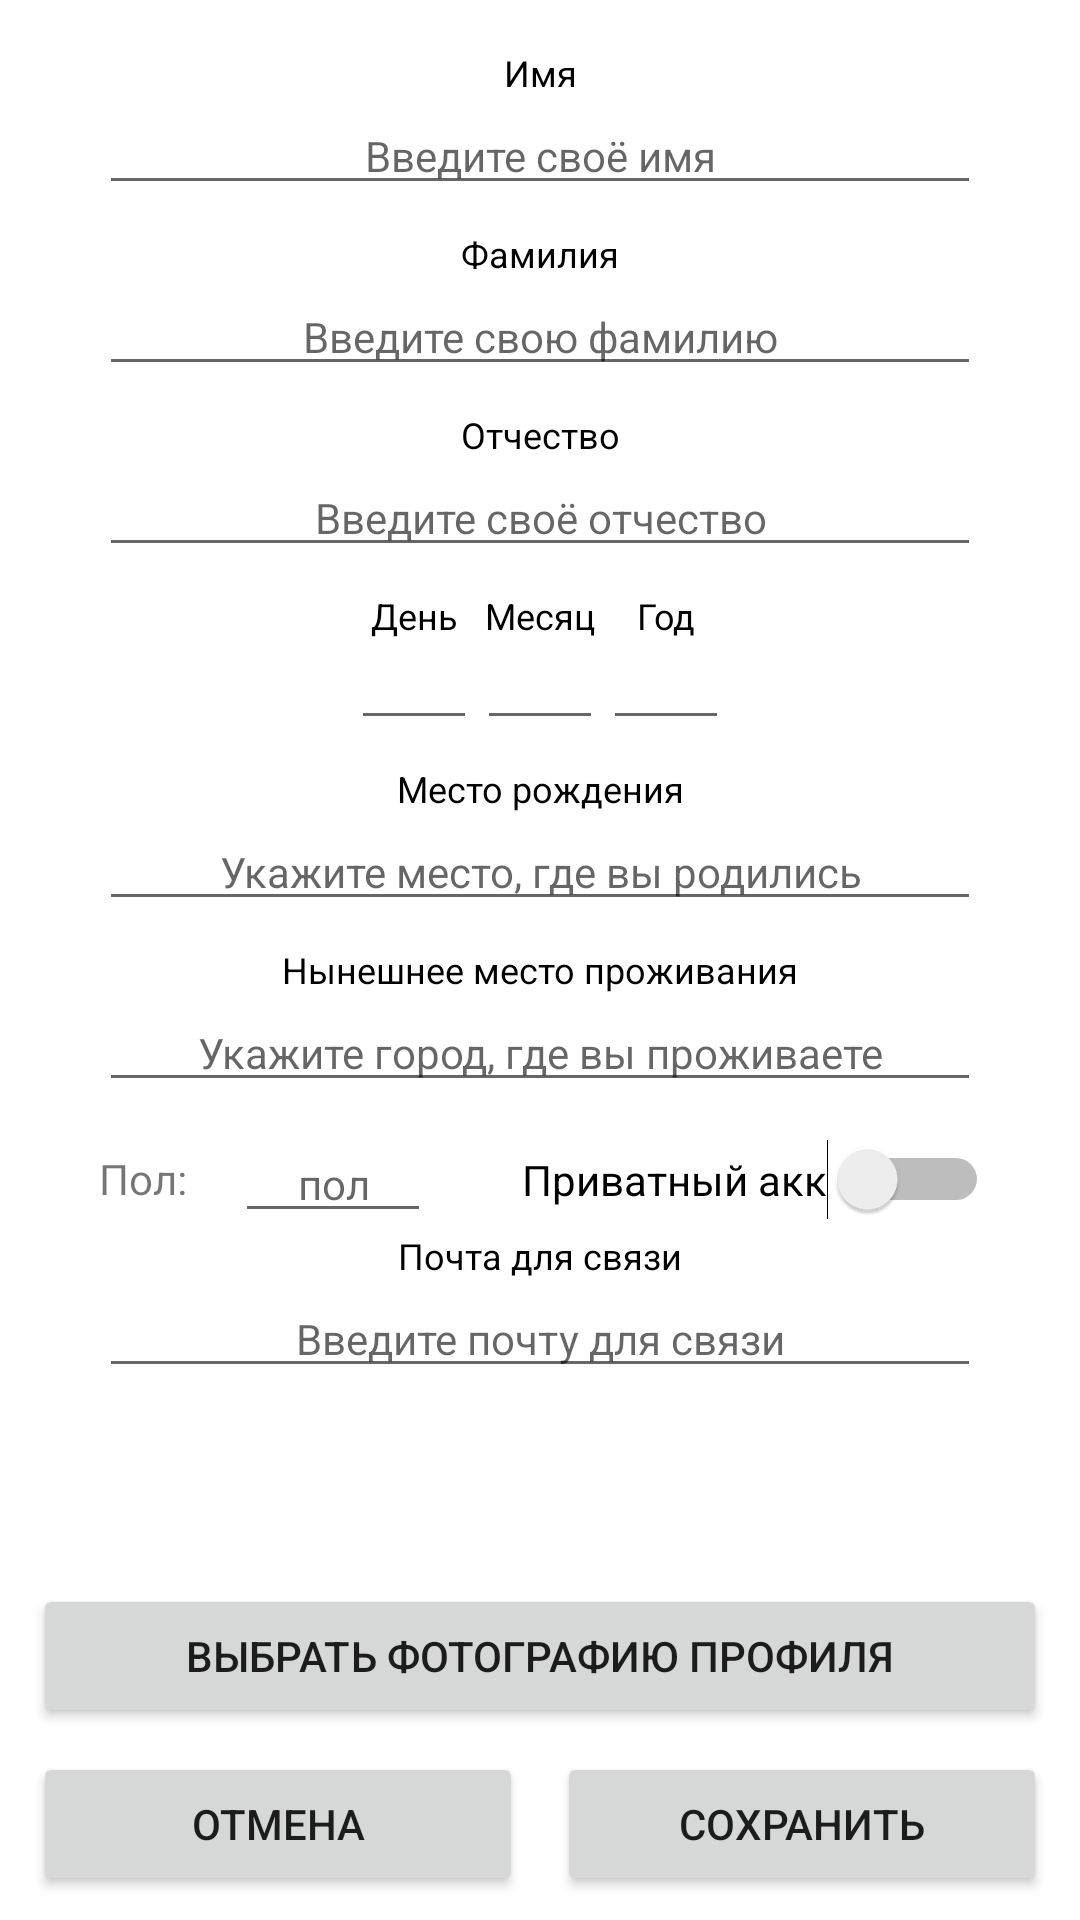

Android layout source for this screen:
<!-- AndroidManifest.xml: application theme AppTheme -->
<!-- res/layout/fragment_profile_settings.xml -->
<?xml version="1.0" encoding="utf-8"?>
<androidx.constraintlayout.widget.ConstraintLayout xmlns:android="http://schemas.android.com/apk/res/android"
    xmlns:app="http://schemas.android.com/apk/res-auto"
    xmlns:tools="http://schemas.android.com/tools"
    android:layout_width="match_parent"
    android:layout_height="match_parent">


    <TextView
        android:id="@+id/tv_name"
        android:layout_width="wrap_content"
        android:layout_height="wrap_content"
        android:layout_marginTop="16dp"
        android:text="Имя"
        android:textColor="@color/black"
        android:textSize="12sp"
        app:layout_constraintEnd_toEndOf="parent"
        app:layout_constraintStart_toStartOf="parent"
        app:layout_constraintTop_toTopOf="parent" />

    <EditText
        android:id="@+id/et_name"
        android:layout_width="wrap_content"
        android:layout_height="wrap_content"
        android:ems="18"
        android:hint="Введите своё имя"
        android:textAlignment="center"
        android:textColor="@color/black"
        android:textSize="14sp"
        app:layout_constraintEnd_toEndOf="parent"
        app:layout_constraintStart_toStartOf="parent"
        app:layout_constraintTop_toBottomOf="@+id/tv_name" />

    <TextView
        android:id="@+id/tv_surname"
        android:layout_width="wrap_content"
        android:layout_height="wrap_content"
        android:layout_marginTop="8dp"
        android:text="Фамилия"
        android:textColor="@color/black"
        android:textSize="12sp"
        app:layout_constraintEnd_toEndOf="parent"
        app:layout_constraintStart_toStartOf="parent"
        app:layout_constraintTop_toBottomOf="@+id/et_name" />

    <EditText
        android:id="@+id/et_surname"
        android:layout_width="wrap_content"
        android:layout_height="wrap_content"
        android:ems="18"
        android:hint="Введите свою фамилию"
        android:textAlignment="center"
        android:textColor="@color/black"
        android:textSize="14sp"
        app:layout_constraintEnd_toEndOf="parent"
        app:layout_constraintStart_toStartOf="parent"
        app:layout_constraintTop_toBottomOf="@+id/tv_surname" />

    <TextView
        android:id="@+id/tv_patronymic"
        android:layout_width="wrap_content"
        android:layout_height="wrap_content"
        android:layout_marginTop="8dp"
        android:text="Отчество"
        android:textColor="@color/black"
        android:textSize="12sp"
        app:layout_constraintEnd_toEndOf="parent"
        app:layout_constraintStart_toStartOf="parent"
        app:layout_constraintTop_toBottomOf="@+id/et_surname" />

    <EditText
        android:id="@+id/et_patronymic"
        android:layout_width="wrap_content"
        android:layout_height="wrap_content"
        android:ems="18"
        android:hint="Введите своё отчество"
        android:textAlignment="center"
        android:textSize="14sp"
        android:textColor="@color/black"
        app:layout_constraintEnd_toEndOf="parent"
        app:layout_constraintStart_toStartOf="parent"
        app:layout_constraintTop_toBottomOf="@+id/tv_patronymic" />

    <TextView
        android:id="@+id/tv_date"
        android:layout_width="wrap_content"
        android:layout_height="wrap_content"
        android:ems="3"
        android:text="День"
        android:textAlignment="center"
        android:textColor="@color/black"
        android:textSize="12sp"
        app:layout_constraintEnd_toStartOf="@+id/tv_month"
        app:layout_constraintTop_toTopOf="@+id/tv_month" />

    <TextView
        android:id="@+id/tv_month"
        android:layout_width="wrap_content"
        android:layout_height="wrap_content"
        android:layout_marginTop="8dp"
        android:ems="3"
        android:text="Месяц"
        android:textAlignment="center"
        android:textColor="@color/black"
        android:textSize="12sp"
        app:layout_constraintEnd_toEndOf="@+id/et_patronymic"
        app:layout_constraintStart_toStartOf="@+id/et_patronymic"
        app:layout_constraintTop_toBottomOf="@+id/et_patronymic" />

    <TextView
        android:id="@+id/tv_year"
        android:layout_width="wrap_content"
        android:layout_height="wrap_content"
        android:ems="3"
        android:text="Год"
        android:textAlignment="center"
        android:textColor="@color/black"
        android:textSize="12sp"
        app:layout_constraintStart_toEndOf="@+id/tv_month"
        app:layout_constraintTop_toTopOf="@+id/tv_month" />

    <EditText
        android:id="@+id/et_date"
        android:layout_width="wrap_content"
        android:layout_height="wrap_content"
        android:ems="3"
        android:inputType="number"
        android:maxLength="2"
        android:textAlignment="center"
        android:textColor="@color/black"
        android:textSize="12sp"
        app:layout_constraintEnd_toEndOf="@id/tv_date"
        app:layout_constraintStart_toStartOf="@+id/tv_date"
        app:layout_constraintTop_toBottomOf="@+id/tv_date" />

    <EditText
        android:id="@+id/et_month"
        android:layout_width="wrap_content"
        android:layout_height="wrap_content"
        android:ems="3"
        android:inputType="number"
        android:maxLength="2"
        android:textAlignment="center"
        android:textColor="@color/black"
        android:textSize="12sp"
        app:layout_constraintEnd_toEndOf="@id/tv_month"
        app:layout_constraintStart_toStartOf="@id/tv_month"
        app:layout_constraintTop_toBottomOf="@+id/tv_month" />

    <EditText
        android:id="@+id/et_year"
        android:layout_width="wrap_content"
        android:layout_height="wrap_content"
        android:ems="3"
        android:inputType="number"
        android:maxLength="4"
        android:textAlignment="center"
        android:textColor="@color/black"
        android:textSize="12sp"
        app:layout_constraintEnd_toEndOf="@+id/tv_year"
        app:layout_constraintStart_toStartOf="@id/tv_year"
        app:layout_constraintTop_toBottomOf="@+id/tv_year" />

    <EditText
        android:id="@+id/et_birth_city"
        android:layout_width="wrap_content"
        android:layout_height="wrap_content"
        android:ems="18"
        android:hint="Укажите место, где вы родились"
        android:textAlignment="center"
        android:textColor="@color/black"
        android:textSize="14sp"
        app:layout_constraintEnd_toEndOf="parent"
        app:layout_constraintStart_toStartOf="parent"
        app:layout_constraintTop_toBottomOf="@+id/tv_birth_city" />

    <TextView
        android:id="@+id/tv_actual_city"
        android:layout_width="wrap_content"
        android:layout_height="wrap_content"
        android:layout_marginTop="8dp"
        android:textSize="12sp"
        android:text="Нынешнее место проживания"
        android:textColor="@color/black"
        app:layout_constraintEnd_toEndOf="parent"
        app:layout_constraintStart_toStartOf="parent"
        app:layout_constraintTop_toBottomOf="@+id/et_birth_city" />

    <TextView
        android:id="@+id/tv_birth_city"
        android:layout_width="wrap_content"
        android:layout_height="wrap_content"
        android:layout_marginTop="8dp"
        android:text="Место рождения"
        android:textSize="12sp"
        android:textColor="@color/black"
        app:layout_constraintEnd_toEndOf="parent"
        app:layout_constraintStart_toStartOf="parent"
        app:layout_constraintTop_toBottomOf="@+id/et_month" />

    <EditText
        android:id="@+id/et_actual_city"
        android:layout_width="wrap_content"
        android:layout_height="wrap_content"
        android:ems="18"
        android:hint="Укажите город, где вы проживаете"
        android:textAlignment="center"
        android:textColor="@color/black"
        android:textSize="14sp"
        app:layout_constraintEnd_toEndOf="parent"
        app:layout_constraintStart_toStartOf="parent"
        app:layout_constraintTop_toBottomOf="@+id/tv_actual_city" />

    <TextView
        android:id="@+id/tv_sex"
        android:layout_width="wrap_content"
        android:layout_height="wrap_content"
        android:layout_marginTop="16dp"
        android:text="Пол:"
        android:textSize="14sp"
        app:layout_constraintStart_toStartOf="@+id/et_actual_city"
        app:layout_constraintTop_toBottomOf="@+id/et_actual_city" />

    <EditText
        android:id="@+id/et_sex"
        android:layout_width="wrap_content"
        android:layout_height="wrap_content"
        android:ems="4"
        android:hint="пол"
        android:textAlignment="center"
        android:textColor="@color/black"
        android:textSize="14sp"
        android:layout_marginStart="16dp"
        app:layout_constraintBottom_toBottomOf="@+id/tv_sex"
        app:layout_constraintStart_toEndOf="@+id/tv_sex"
        app:layout_constraintTop_toTopOf="@+id/tv_sex" />

    <Button
        android:id="@+id/btn_cancel"
        android:layout_width="wrap_content"
        android:layout_height="wrap_content"
        android:layout_marginBottom="8dp"
        android:ems="10"
        android:text="Отмена"
        app:layout_constraintBottom_toBottomOf="parent"
        app:layout_constraintEnd_toStartOf="@+id/btn_save"
        app:layout_constraintStart_toStartOf="parent" />

    <Button
        android:id="@+id/btn_save"
        android:layout_width="wrap_content"
        android:layout_height="wrap_content"
        android:layout_marginBottom="8dp"
        android:ems="10"
        android:text="Сохранить"
        app:layout_constraintBottom_toBottomOf="parent"
        app:layout_constraintEnd_toEndOf="parent"
        app:layout_constraintStart_toEndOf="@+id/btn_cancel" />

    <Button
        android:id="@+id/btn_upload_avatar"
        android:layout_width="0dp"
        android:layout_height="wrap_content"
        android:layout_marginBottom="8dp"
        android:text="Выбрать фотографию профиля"
        android:textSize="14sp"
        app:layout_constraintBottom_toTopOf="@+id/btn_save"
        app:layout_constraintEnd_toEndOf="@+id/btn_save"
        app:layout_constraintStart_toStartOf="@+id/btn_cancel" />

    <TextView
        android:id="@+id/tv_email_info"
        android:layout_width="wrap_content"
        android:layout_height="wrap_content"
        android:text="Почта для связи"
        android:textColor="@color/black"
        android:textSize="12sp"
        android:layout_marginTop="8dp"
        app:layout_constraintStart_toStartOf="parent"
        app:layout_constraintEnd_toEndOf="parent"
        app:layout_constraintTop_toBottomOf="@+id/tv_sex" />

    <EditText
        android:id="@+id/et_email"
        android:layout_width="wrap_content"
        android:layout_height="wrap_content"
        android:ems="18"
        android:hint="Введите почту для связи"
        android:textAlignment="center"
        android:textColor="@color/black"
        android:textSize="14sp"
        android:inputType="textEmailAddress"
        app:layout_constraintEnd_toEndOf="parent"
        app:layout_constraintStart_toStartOf="parent"
        app:layout_constraintTop_toBottomOf="@+id/tv_email_info" />

    <Switch
        android:id="@+id/switch_privacy"
        android:layout_width="wrap_content"
        android:layout_height="wrap_content"
        android:text="Приватный акк"
        app:layout_constraintBottom_toBottomOf="@+id/et_sex"
        app:layout_constraintEnd_toEndOf="parent"
        app:layout_constraintStart_toEndOf="@+id/et_sex"
        app:layout_constraintTop_toTopOf="@+id/et_sex" />
</androidx.constraintlayout.widget.ConstraintLayout>
<!-- resources referenced by this layout -->
<resources>
  <color name="black">#000</color>
  <style name="AppTheme" parent="Theme.MaterialComponents.DayNight.DarkActionBar" />
</resources>
